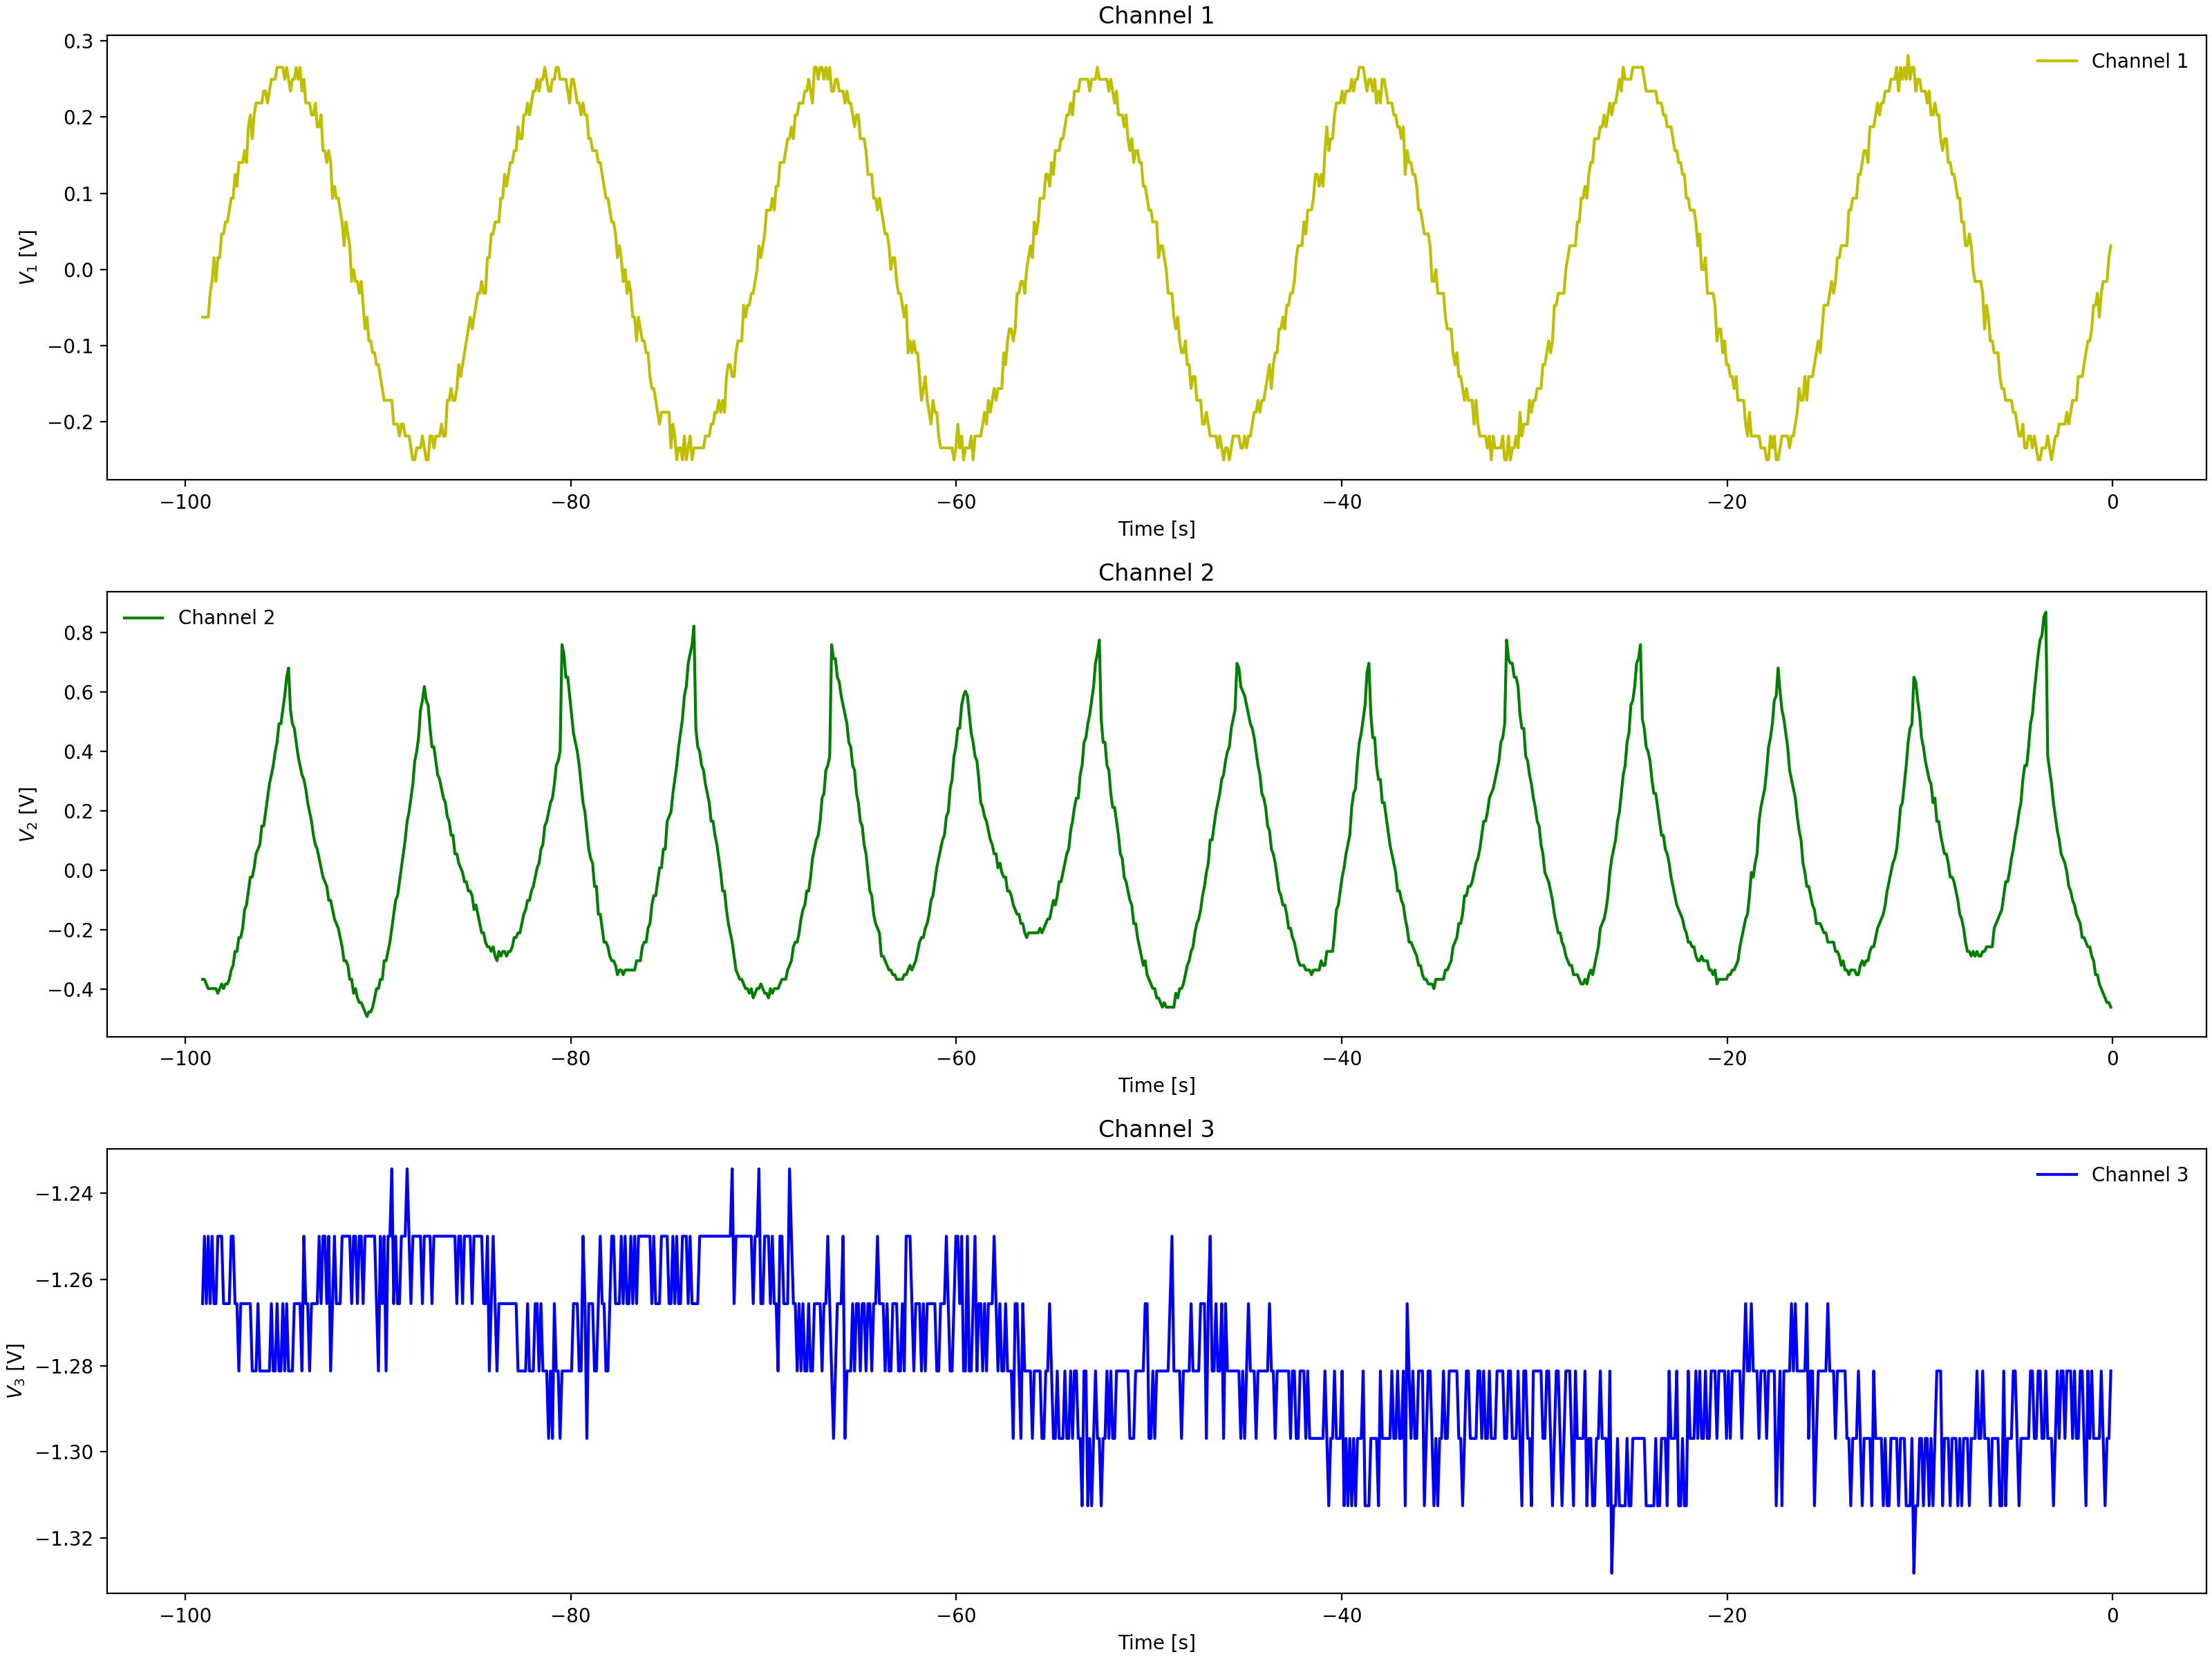

Data behind this chart, as committed beside it:
Channel 1 Time, Channel 1 Voltage, Channel 2 Time, Channel 2 Voltage, Channel 3 Time, Channel 3 Voltage
-0.0992, 0.04662, -0.0992, -0.4909, -0.0992, -1.234
-0.1984, -0.00025, -0.1984, -0.4753, -0.1984, -1.234
-0.2976, -0.01588, -0.2976, -0.4596, -0.2976, -1.219
-0.3968, -0.00025, -0.3968, -0.444, -0.3968, -1.25
-0.496, -0.0315, -0.496, -0.4284, -0.496, -1.234
-0.5952, -0.0315, -0.5952, -0.3971, -0.5952, -1.25
-0.6944, -0.04713, -0.6944, -0.3815, -0.6944, -1.234
-0.7936, -0.06275, -0.7936, -0.3659, -0.7936, -1.234
-0.8928, -0.04713, -0.8928, -0.3346, -0.8928, -1.234
-0.992, -0.07838, -0.992, -0.2878, -0.992, -1.25
-1.091, -0.07838, -1.091, -0.2721, -1.091, -1.234
-1.19, -0.1096, -1.19, -0.2253, -1.19, -1.25
-1.29, -0.1096, -1.29, -0.1784, -1.29, -1.234
-1.389, -0.1253, -1.389, -0.1471, -1.389, -1.25
-1.488, -0.1096, -1.488, -0.1471, -1.488, -1.25
-1.587, -0.1253, -1.587, -0.1003, -1.587, -1.25
-1.686, -0.1565, -1.686, -0.069, -1.686, -1.25
-1.786, -0.1721, -1.786, -0.02212, -1.786, -1.25
-1.885, -0.1565, -1.885, 0.009125, -1.885, -1.234
-1.984, -0.1721, -1.984, 0.04038, -1.984, -1.25
-2.083, -0.1409, -2.083, 0.07162, -2.083, -1.234
-2.182, -0.1721, -2.182, 0.1185, -2.182, -1.234
-2.282, -0.1878, -2.282, 0.2122, -2.282, -1.25
-2.381, -0.1878, -2.381, 0.2435, -2.381, -1.25
-2.48, -0.2034, -2.48, 0.2747, -2.48, -1.25
-2.579, -0.1878, -2.579, 0.3372, -2.579, -1.234
-2.678, -0.2346, -2.678, 0.3841, -2.678, -1.234
-2.778, -0.219, -2.778, 0.4154, -2.778, -1.25
-2.877, -0.2346, -2.877, 0.431, -2.877, -1.25
-2.976, -0.2346, -2.976, 0.4935, -2.976, -1.25
-3.075, -0.219, -3.075, 0.5716, -3.075, -1.234
-3.174, -0.219, -3.174, 0.5873, -3.174, -1.25
-3.274, -0.2502, -3.274, 0.6341, -3.274, -1.25
-3.373, -0.2346, -3.373, 0.6341, -3.373, -1.25
-3.472, -0.219, -3.472, 0.6185, -3.472, -1.234
-3.571, -0.2502, -3.571, 0.5873, -3.571, -1.25
-3.67, -0.2502, -3.67, 0.556, -3.67, -1.25
-3.77, -0.2346, -3.77, 0.5248, -3.77, -1.234
-3.869, -0.2502, -3.869, 0.4935, -3.869, -1.25
-3.968, -0.219, -3.968, 0.4622, -3.968, -1.25
-4.067, -0.219, -4.067, 0.431, -4.067, -1.25
-4.166, -0.219, -4.166, 0.3841, -4.166, -1.25
-4.266, -0.2502, -4.266, 0.3372, -4.266, -1.234
-4.365, -0.2346, -4.365, 0.3372, -4.365, -1.234
-4.464, -0.219, -4.464, 0.2904, -4.464, -1.25
-4.563, -0.219, -4.563, 0.2435, -4.563, -1.234
-4.662, -0.219, -4.662, 0.2435, -4.662, -1.25
-4.762, -0.219, -4.762, 0.181, -4.762, -1.25
-4.861, -0.1878, -4.861, 0.1654, -4.861, -1.25
-4.96, -0.219, -4.96, 0.1497, -4.96, -1.266
-5.059, -0.1878, -5.059, 0.1185, -5.059, -1.25
-5.158, -0.1878, -5.158, 0.08725, -5.158, -1.25
-5.258, -0.1721, -5.258, 0.056, -5.258, -1.25
-5.357, -0.1721, -5.357, 0.009125, -5.357, -1.25
-5.456, -0.1721, -5.456, -0.02212, -5.456, -1.25
-5.555, -0.1878, -5.555, -0.05337, -5.555, -1.266
-5.654, -0.1565, -5.654, -0.1003, -5.654, -1.25
-5.754, -0.1565, -5.754, -0.1159, -5.754, -1.25
-5.853, -0.1409, -5.853, -0.1471, -5.853, -1.266
-5.952, -0.1409, -5.952, -0.1471, -5.952, -1.25
... 939 more rows
